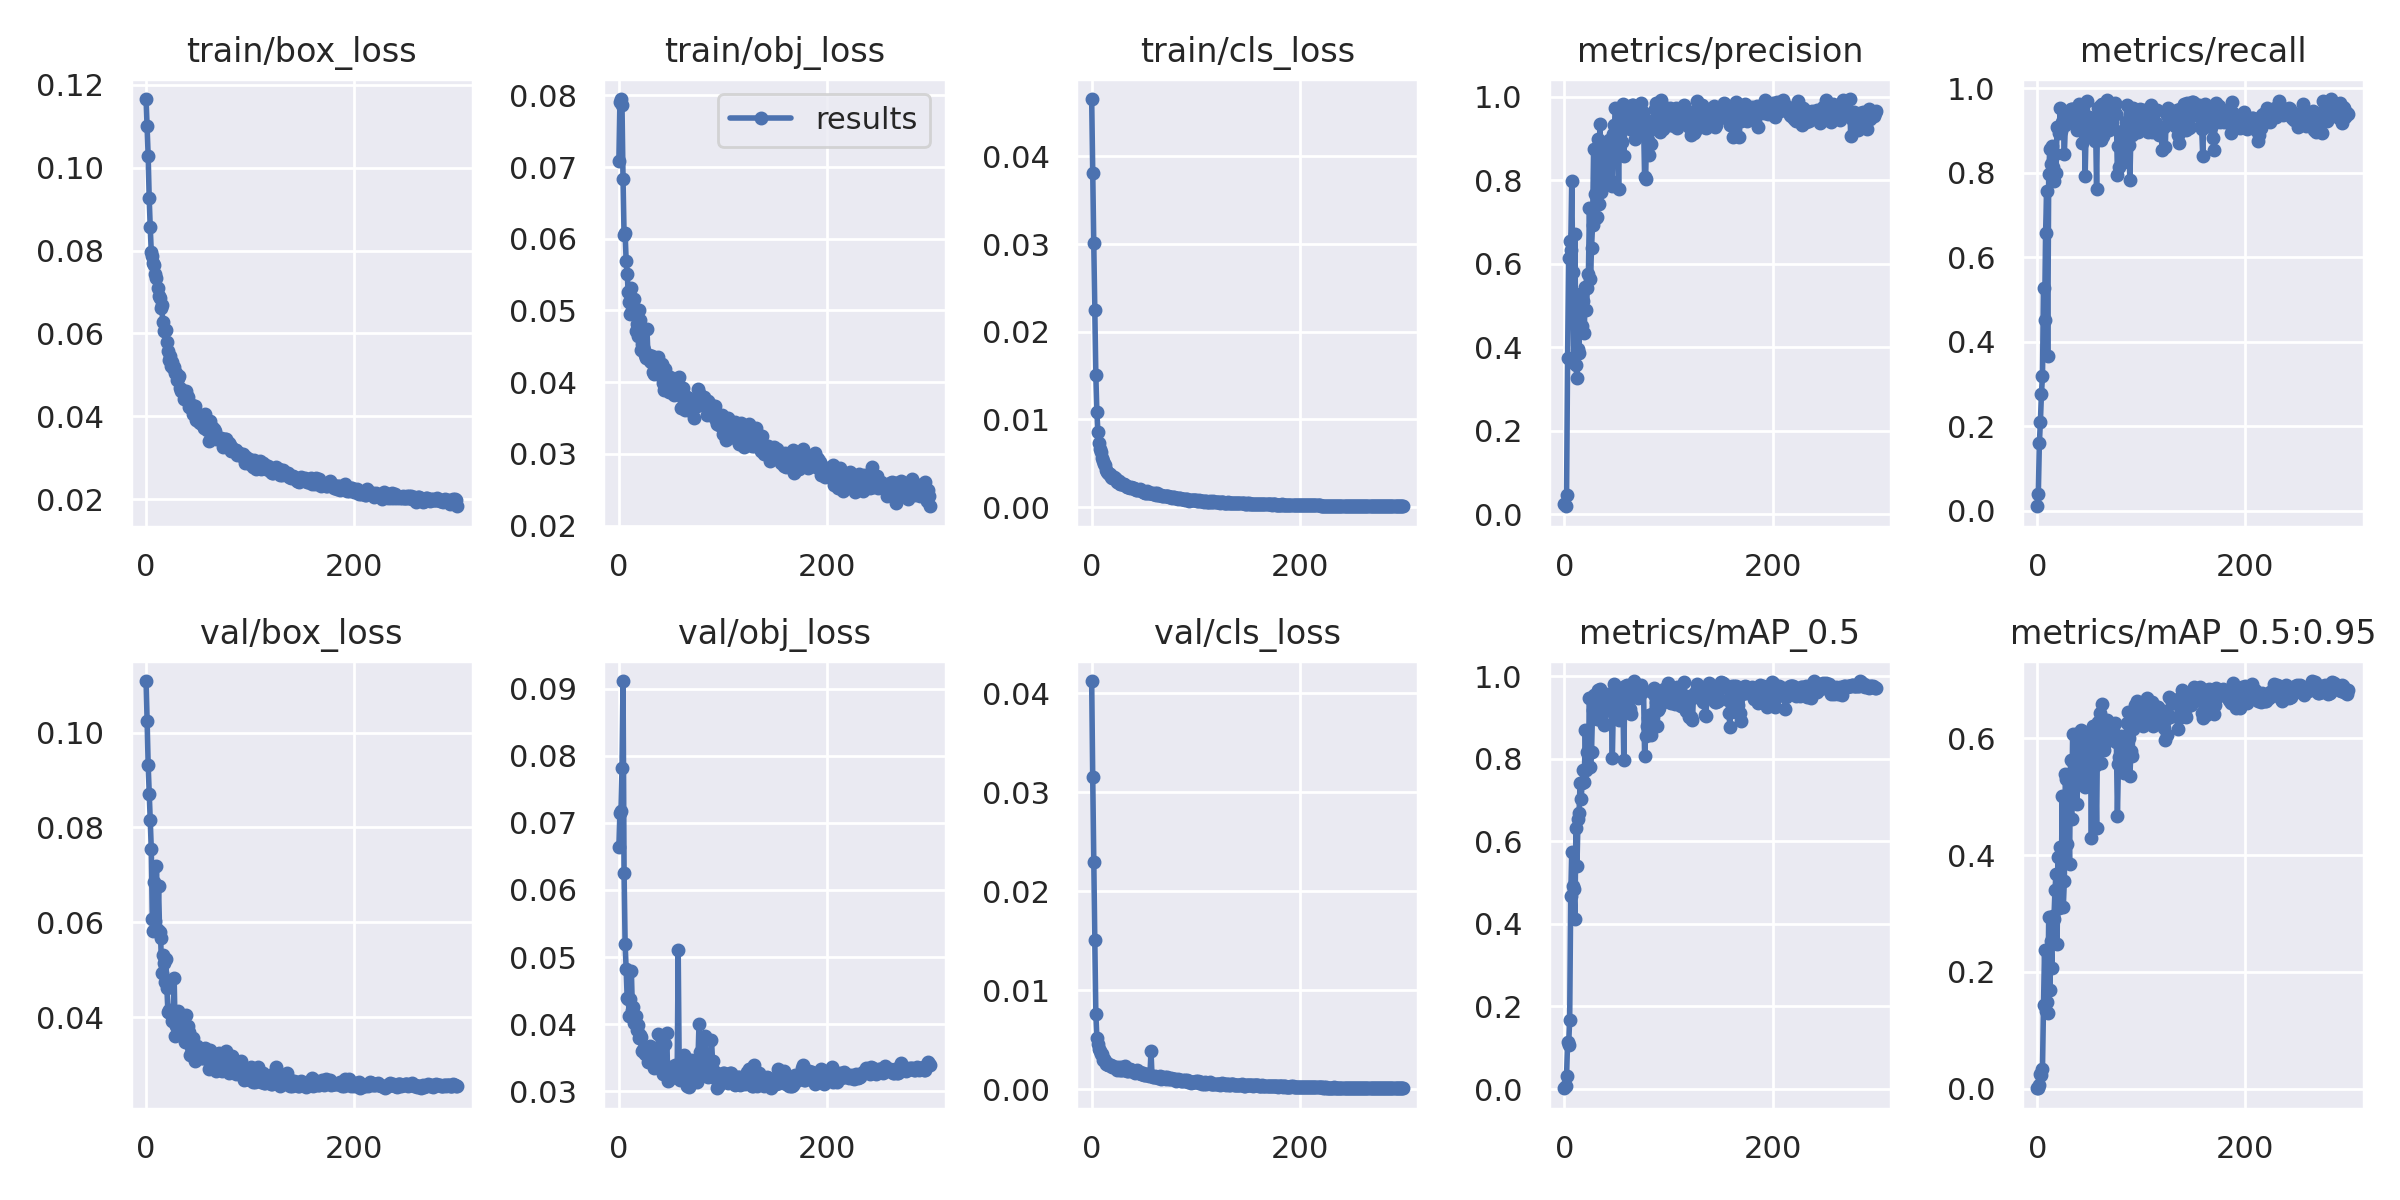

Data behind this chart, as committed beside it:
epoch, train/box_loss, train/obj_loss, train/cls_loss, metrics/precision, metrics/recall, metrics/mAP_0.5, metrics/mAP_0.5:0.95, val/box_loss, val/obj_loss, val/cls_loss, x/lr0, x/lr1, x/lr2
0, 0.1166, 0.07089, 0.04655, 0.02447, 0.0106, 0.002058, 0.0004698, 0.1109, 0.06643, 0.04125, 0.00012, 0.00012, 0.09892
1, 0.11, 0.07905, 0.03814, 0.01882, 0.03925, 0.007435, 0.001466, 0.1025, 0.0715, 0.03155, 0.00025, 0.00025, 0.09775
2, 0.1029, 0.0795, 0.03008, 0.04478, 0.1592, 0.03171, 0.006297, 0.09322, 0.07177, 0.02292, 0.00038, 0.00038, 0.09658
3, 0.09266, 0.07861, 0.02249, 0.3739, 0.2106, 0.1137, 0.02559, 0.08709, 0.07811, 0.01507, 0.0005099, 0.0005099, 0.09541
4, 0.0856, 0.06831, 0.01502, 0.6124, 0.2761, 0.1071, 0.02313, 0.08154, 0.09114, 0.007637, 0.0006398, 0.0006398, 0.09424
5, 0.07974, 0.06049, 0.01081, 0.6543, 0.318, 0.1676, 0.03395, 0.07552, 0.0626, 0.005235, 0.0007695, 0.0007695, 0.09307
6, 0.07861, 0.06079, 0.00861, 0.633, 0.5274, 0.4665, 0.1426, 0.06068, 0.05201, 0.004592, 0.0008992, 0.0008992, 0.0919
7, 0.07712, 0.05691, 0.007357, 0.7971, 0.4509, 0.5731, 0.2376, 0.05819, 0.04818, 0.004096, 0.001029, 0.001029, 0.09073
8, 0.07656, 0.05508, 0.006576, 0.5799, 0.6574, 0.4928, 0.1333, 0.0685, 0.04383, 0.003908, 0.001158, 0.001158, 0.08956
9, 0.07428, 0.05258, 0.006262, 0.3618, 0.756, 0.4856, 0.1478, 0.06017, 0.0437, 0.003597, 0.001287, 0.001287, 0.08839
10, 0.07346, 0.05113, 0.005542, 0.6708, 0.3655, 0.4123, 0.1298, 0.07179, 0.04122, 0.003566, 0.001417, 0.001417, 0.08722
11, 0.07094, 0.04949, 0.005284, 0.3583, 0.7976, 0.6313, 0.2936, 0.05844, 0.04369, 0.003005, 0.001545, 0.001545, 0.08604
12, 0.06911, 0.05307, 0.00486, 0.3249, 0.8553, 0.5403, 0.1686, 0.06762, 0.04791, 0.003107, 0.001674, 0.001674, 0.08487
13, 0.06861, 0.05003, 0.004767, 0.3955, 0.8202, 0.6546, 0.2525, 0.05797, 0.04208, 0.002849, 0.001803, 0.001803, 0.0837
14, 0.0662, 0.05038, 0.004222, 0.386, 0.8634, 0.6675, 0.2067, 0.05671, 0.04261, 0.002586, 0.001931, 0.001931, 0.08253
15, 0.06687, 0.05167, 0.004047, 0.5281, 0.8136, 0.7415, 0.2956, 0.04935, 0.04021, 0.002659, 0.002058, 0.002058, 0.08136
16, 0.06279, 0.04709, 0.0039, 0.5065, 0.7811, 0.7022, 0.2905, 0.0531, 0.0412, 0.00251, 0.002186, 0.002186, 0.08019
17, 0.0606, 0.04808, 0.003727, 0.4495, 0.8447, 0.7423, 0.3396, 0.05133, 0.03912, 0.002516, 0.002313, 0.002313, 0.07901
18, 0.06049, 0.04641, 0.003734, 0.5114, 0.8001, 0.7727, 0.3681, 0.04747, 0.03981, 0.002426, 0.00244, 0.00244, 0.07784
19, 0.06083, 0.05005, 0.003424, 0.4338, 0.908, 0.7426, 0.2479, 0.05231, 0.038, 0.002451, 0.002567, 0.002567, 0.07667
20, 0.058, 0.04862, 0.003263, 0.5441, 0.9076, 0.8687, 0.3959, 0.04612, 0.03832, 0.002275, 0.002693, 0.002693, 0.07549
21, 0.05586, 0.0445, 0.003424, 0.49, 0.8935, 0.772, 0.3086, 0.04103, 0.03803, 0.002272, 0.002819, 0.002819, 0.07432
22, 0.05364, 0.04527, 0.003265, 0.5405, 0.9522, 0.8162, 0.4135, 0.04142, 0.03603, 0.002274, 0.002945, 0.002945, 0.07315
23, 0.05456, 0.04494, 0.003148, 0.574, 0.8991, 0.8105, 0.3531, 0.04077, 0.03613, 0.002267, 0.00307, 0.00307, 0.07197
24, 0.05205, 0.04451, 0.002909, 0.7322, 0.9194, 0.9465, 0.5015, 0.04086, 0.03644, 0.001957, 0.003194, 0.003194, 0.07079
25, 0.05304, 0.04382, 0.002875, 0.5622, 0.9154, 0.7801, 0.3116, 0.03926, 0.03551, 0.0021, 0.003318, 0.003318, 0.06962
26, 0.05164, 0.04332, 0.002925, 0.6383, 0.8434, 0.8165, 0.355, 0.04102, 0.03572, 0.002282, 0.003442, 0.003442, 0.06844
27, 0.05192, 0.04741, 0.002639, 0.6931, 0.9125, 0.9191, 0.5391, 0.04831, 0.03543, 0.001978, 0.003565, 0.003565, 0.06727
28, 0.05037, 0.04347, 0.002614, 0.8748, 0.9222, 0.9543, 0.5297, 0.03599, 0.03438, 0.001948, 0.003688, 0.003688, 0.06609
29, 0.05054, 0.04372, 0.002643, 0.7678, 0.9365, 0.9271, 0.4187, 0.03805, 0.03455, 0.002215, 0.00381, 0.00381, 0.06491
30, 0.04871, 0.04289, 0.002585, 0.7103, 0.9425, 0.931, 0.4844, 0.03863, 0.03675, 0.002011, 0.003932, 0.003932, 0.06373
31, 0.0492, 0.04279, 0.00262, 0.7129, 0.9287, 0.8949, 0.3852, 0.04138, 0.03557, 0.002034, 0.004052, 0.004052, 0.06255
32, 0.04965, 0.04363, 0.002485, 0.8995, 0.9503, 0.9651, 0.5626, 0.03931, 0.0364, 0.002321, 0.004173, 0.004173, 0.06137
33, 0.04681, 0.04145, 0.002418, 0.7424, 0.9507, 0.9001, 0.4625, 0.0399, 0.03468, 0.002008, 0.004293, 0.004293, 0.06019
34, 0.04601, 0.0412, 0.002346, 0.9333, 0.9305, 0.9699, 0.6069, 0.03862, 0.03347, 0.001862, 0.004412, 0.004412, 0.05901
35, 0.04641, 0.04158, 0.002324, 0.7707, 0.9214, 0.9405, 0.5242, 0.0381, 0.03438, 0.001895, 0.00453, 0.00453, 0.05783
36, 0.04411, 0.04299, 0.00229, 0.8461, 0.9317, 0.8908, 0.5278, 0.03604, 0.03439, 0.001958, 0.004648, 0.004648, 0.05665
37, 0.04438, 0.0413, 0.002183, 0.82, 0.953, 0.9545, 0.6069, 0.0347, 0.03396, 0.002028, 0.004765, 0.004765, 0.05547
38, 0.04603, 0.04346, 0.002265, 0.7917, 0.901, 0.8806, 0.4874, 0.04047, 0.03856, 0.001877, 0.004882, 0.004882, 0.05428
39, 0.04491, 0.04151, 0.00223, 0.8797, 0.9446, 0.946, 0.5284, 0.03739, 0.035, 0.001955, 0.004998, 0.004998, 0.0531
40, 0.04459, 0.04085, 0.002203, 0.849, 0.9632, 0.9499, 0.5453, 0.03806, 0.03403, 0.001846, 0.005113, 0.005113, 0.05191
41, 0.04216, 0.04249, 0.002138, 0.8479, 0.9466, 0.9494, 0.5396, 0.03683, 0.03331, 0.00176, 0.005227, 0.005227, 0.05073
42, 0.04229, 0.03995, 0.002045, 0.8902, 0.9512, 0.9577, 0.6139, 0.03209, 0.03255, 0.001651, 0.005341, 0.005341, 0.04954
43, 0.04193, 0.03896, 0.001936, 0.8956, 0.8709, 0.9185, 0.5452, 0.03362, 0.03378, 0.001841, 0.005454, 0.005454, 0.04835
44, 0.04283, 0.04178, 0.001912, 0.8526, 0.9336, 0.9224, 0.5578, 0.0331, 0.0371, 0.001969, 0.005566, 0.005566, 0.04717
45, 0.04053, 0.03898, 0.001937, 0.7973, 0.9175, 0.916, 0.521, 0.03564, 0.03363, 0.00166, 0.005677, 0.005677, 0.04598
46, 0.04219, 0.04065, 0.00208, 0.785, 0.7931, 0.8024, 0.5164, 0.03255, 0.03861, 0.001731, 0.005788, 0.005788, 0.04479
47, 0.04245, 0.03933, 0.001893, 0.9106, 0.909, 0.9357, 0.6077, 0.03064, 0.03146, 0.001575, 0.005897, 0.005897, 0.0436
48, 0.03907, 0.03865, 0.001832, 0.9314, 0.9703, 0.9807, 0.597, 0.03149, 0.03225, 0.001557, 0.006006, 0.006006, 0.04241
49, 0.04065, 0.0407, 0.001704, 0.972, 0.8879, 0.9553, 0.5681, 0.03388, 0.03358, 0.001622, 0.006114, 0.006114, 0.04121
50, 0.0393, 0.03871, 0.001767, 0.8839, 0.9317, 0.9363, 0.5976, 0.03136, 0.03192, 0.001495, 0.006221, 0.006221, 0.04002
51, 0.03868, 0.03868, 0.001635, 0.9263, 0.9303, 0.9409, 0.5952, 0.03136, 0.03227, 0.001455, 0.006327, 0.006327, 0.03883
52, 0.03833, 0.03879, 0.001645, 0.778, 0.9168, 0.8945, 0.4292, 0.03245, 0.03257, 0.001532, 0.006432, 0.006432, 0.03763
53, 0.03971, 0.03818, 0.001831, 0.9348, 0.9265, 0.9711, 0.616, 0.03198, 0.03349, 0.001493, 0.006536, 0.006536, 0.03644
54, 0.03931, 0.03932, 0.001651, 0.9617, 0.9138, 0.967, 0.6217, 0.03131, 0.0339, 0.001592, 0.00664, 0.00664, 0.03524
55, 0.03798, 0.04045, 0.001616, 0.8915, 0.8741, 0.9107, 0.5726, 0.03143, 0.03316, 0.001361, 0.006742, 0.006742, 0.03404
56, 0.03726, 0.03973, 0.001602, 0.9836, 0.9165, 0.9693, 0.5541, 0.03236, 0.0323, 0.001432, 0.006844, 0.006844, 0.03284
57, 0.04051, 0.04041, 0.001583, 0.857, 0.762, 0.797, 0.4457, 0.0334, 0.05103, 0.003849, 0.006944, 0.006944, 0.03164
58, 0.03906, 0.04067, 0.001554, 0.9403, 0.9531, 0.9764, 0.6279, 0.03249, 0.03296, 0.001364, 0.007044, 0.007044, 0.03044
59, 0.03666, 0.03827, 0.001481, 0.9507, 0.9494, 0.9718, 0.6171, 0.03136, 0.03167, 0.001274, 0.007142, 0.007142, 0.02924
... 240 more rows
